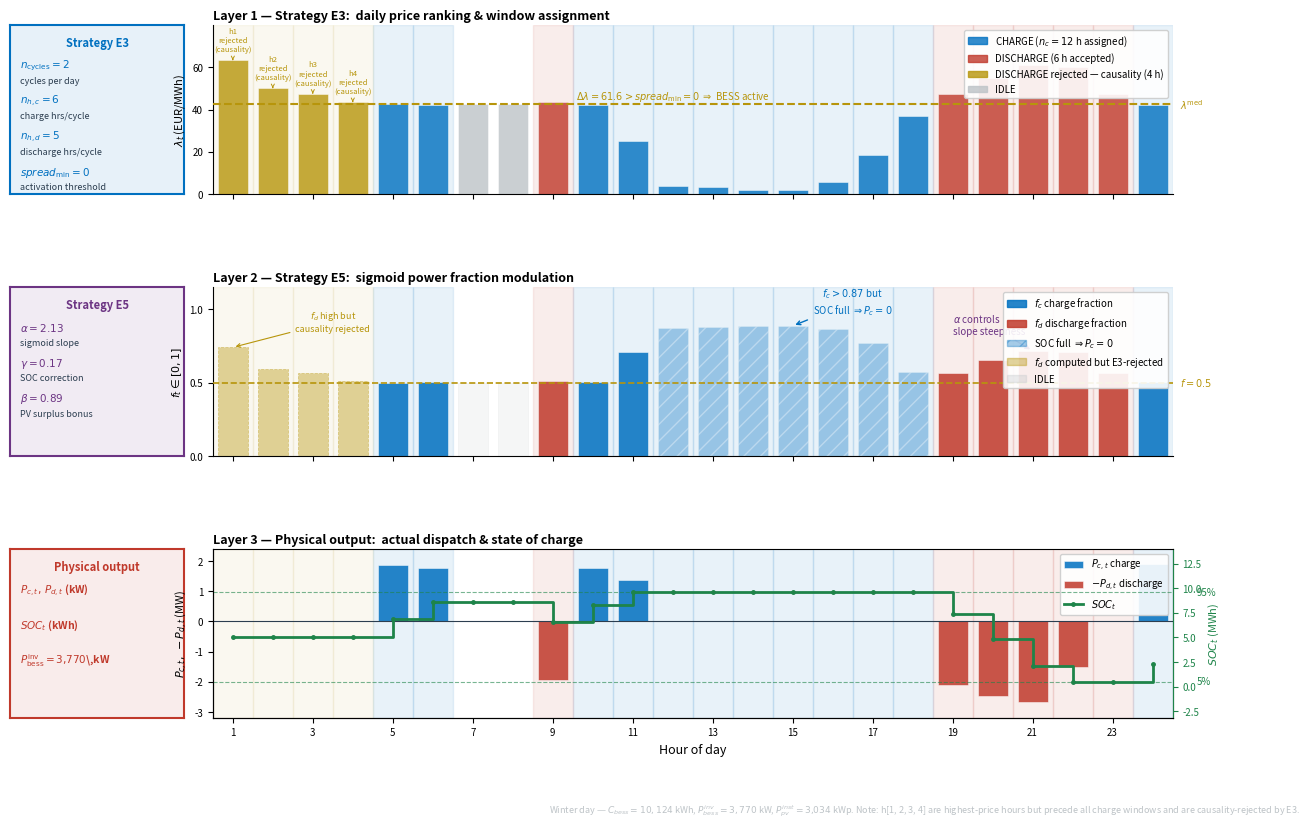

Source code (Python):
"""
fig_dispatch_E3E5.py
====================
Generates Fig. X — Layered illustration of the E3+E5 heuristic dispatch
strategy for a representative winter day.

Data source: optimal NSGA-II chromosome (max-NPV solution)
  C_bess=10,124 kWh, P_inv=3,770 kW, P_pv=3,034 kWp

Dependencies: matplotlib, numpy
Usage:
    python fig_dispatch_E3E5.py
Outputs:
    fig_dispatch_E3E5.pdf  (vector, for LaTeX)
    fig_dispatch_E3E5.png  (300 dpi, for preview)
"""

import matplotlib
matplotlib.use('Agg')
import matplotlib.pyplot as plt
import matplotlib.patches as mpatches
import matplotlib.gridspec as gridspec
import numpy as np

# ── Colour palette (matches paper) ──────────────────────────────────────────
C_AZUL   = '#0070C0'
C_ROJO   = '#C0392B'
C_VERDE  = '#1E8449'
C_AMAR   = '#B7950B'
C_GRIS   = '#BDC3C7'
C_NEGRO  = '#2C3E50'
C_MORADO = '#6C3483'

# ── Optimal chromosome parameters ───────────────────────────────────────────
N_CYCLES   = 2
N_H_C      = 6       # charge window hours per cycle
N_H_D      = 5       # discharge window hours per cycle
SPREAD_MIN = 0.0
ALPHA      = 2.129   # sigmoid slope
BETA       = 0.890   # PV surplus bonus
GAMMA      = 0.173   # SOC correction weight

C_BESS  = 10124   # kWh — BESS capacity
P_INV   = 3770    # kW  — BESS inverter power
DOD     = 0.90
BETA_MIN = (1 - DOD) / 2       # 0.05
BETA_MAX = BETA_MIN + DOD       # 0.95
SOC_INIT = 0.50 * C_BESS
ETA_C = ETA_D = 0.9624

# ── Winter day prices (EUR/kWh → EUR/MWh ×1000) ─────────────────────────────
lam = np.array([63.33, 50.09, 47.50, 43.50, 42.50, 42.09,
                42.50, 42.59, 43.37, 42.29, 25.00,  3.90,
                 3.20,  2.06,  1.73,  5.72, 18.49, 37.00,
                47.50, 54.97, 60.90, 60.00, 47.50, 42.09])
hours    = np.arange(1, 25)
lam_med  = np.median(lam)

# ── Strategy E3: window assignment ──────────────────────────────────────────
spread = lam.max() - lam.min()
n_c = N_H_C * N_CYCLES   # 12 total charge hours
n_d = N_H_D * N_CYCLES   # 10 total discharge hours

rank_asc  = np.argsort(lam)           # cheapest first
rank_desc = np.argsort(lam)[::-1]     # most expensive first

charge_idx    = set(rank_asc[:n_c].tolist())
discharge_idx = set(rank_desc[:n_d].tolist())

# Causality check: discharge hour accepted only if ≥1 charge hour precedes it
# This rejects early-morning high-price hours (h1-h4) because no charge
# has occurred yet at the start of the day.
final_discharge = set()
causality_rejected = set()
for d in sorted(discharge_idx):
    if any(c < d for c in charge_idx):
        final_discharge.add(d)
    else:
        causality_rejected.add(d)

# Convert to 1-based hour lists for plotting
charge_h    = sorted([i+1 for i in charge_idx])
discharge_h = sorted([i+1 for i in final_discharge])
rejected_h  = sorted([i+1 for i in causality_rejected])

print("=== E3 Window Assignment ===")
print(f"  Spread: {spread:.2f} EUR/MWh (> spread_min={SPREAD_MIN}) → BESS active")
print(f"  Charge hours    ({len(charge_h):2d}): {charge_h}")
print(f"  Discharge hours ({len(discharge_h):2d}): {discharge_h}")
print(f"  Causality rejected ({len(rejected_h)}): {rejected_h}")
print(f"  Note: h{rejected_h} are the highest-price hours but occur before")
print(f"        any charge window → E3 cannot schedule discharge there.")

# ── Strategy E5: sigmoid modulation ─────────────────────────────────────────
def sigmoid(z):
    return 1.0 / (1.0 + np.exp(-z))

delta = (lam - lam_med) / max(abs(lam_med), 1e-6)
fc    = sigmoid(-ALPHA * delta)   # charge fraction
fd    = sigmoid( ALPHA * delta)   # discharge fraction

# ── Simulate hour-by-hour dispatch (E3 + E5) ────────────────────────────────
SOC = SOC_INIT
Pc  = np.zeros(24)
Pd  = np.zeros(24)
SOC_arr = np.zeros(24)

for i in range(24):
    h = i + 1
    SOC_norm = SOC / C_BESS

    # SOC correction factors (Eq. soc_corr)
    soc_corr_d = max(0, min(1, (SOC_norm - BETA_MIN) / (0.5 - BETA_MIN)))
    soc_corr_c = max(0, min(1, (BETA_MAX - SOC_norm) / (BETA_MAX - 0.5)))

    fc_corr = fc[i] * (GAMMA * soc_corr_c + (1 - GAMMA))
    fd_corr = fd[i] * (GAMMA * soc_corr_d + (1 - GAMMA))

    SOC_max = BETA_MAX * C_BESS
    SOC_min = BETA_MIN * C_BESS

    if h in charge_h:
        p = min(P_INV * fc_corr, (SOC_max - SOC) / ETA_C)
        p = max(0, p)
        Pc[i] = p
        SOC  += p * ETA_C
    elif h in discharge_h:
        p = min(P_INV * fd_corr, (SOC - SOC_min) * ETA_D)
        p = max(0, p)
        Pd[i] = p
        SOC  -= p / ETA_D

    SOC_arr[i] = SOC

print("\n=== Dispatch results ===")
print(f"  Total Wc = {Pc.sum():.0f} kWh")
print(f"  Total Wd = {Pd.sum():.0f} kWh")
print(f"  Hours with Pc>0: {[i+1 for i in range(24) if Pc[i]>0]}")
print(f"  Hours with Pd>0: {[i+1 for i in range(24) if Pd[i]>0]}")

# Hours whose SOC is full (charge assigned but Pc≈0)
soc_full_h = [h for h in charge_h
              if Pc[h-1] < 10 and SOC_arr[h-2 if h>1 else 0] > 0.90*C_BESS]

# ── Figure ───────────────────────────────────────────────────────────────────
fig = plt.figure(figsize=(15, 9))
gs  = gridspec.GridSpec(3, 2, width_ratios=[1, 5.5], hspace=0.55, wspace=0.05)

ax_g = [fig.add_subplot(gs[i, 0]) for i in range(3)]
ax0  = fig.add_subplot(gs[0, 1])
ax1  = fig.add_subplot(gs[1, 1], sharex=ax0)
ax2  = fig.add_subplot(gs[2, 1], sharex=ax0)


def style_gene_panel(ax, title, color, genes):
    """Style the left gene-column panels."""
    ax.set_xlim(0, 1); ax.set_ylim(0, 1)
    ax.set_xticks([]); ax.set_yticks([])
    ax.set_facecolor(color + '18')
    for s in ax.spines.values():
        s.set_edgecolor(color); s.set_linewidth(1.5)
    ax.text(0.5, 0.93, title, transform=ax.transAxes,
            ha='center', va='top', fontsize=8, fontweight='bold', color=color)
    for i, (gene, desc) in enumerate(genes):
        y = 0.76 - i * 0.21
        ax.text(0.06, y, gene, transform=ax.transAxes,
                ha='left', va='center', fontsize=7.5, fontweight='bold', color=color)
        if desc:
            ax.text(0.06, y - 0.09, desc, transform=ax.transAxes,
                    ha='left', va='center', fontsize=6.5, color=C_NEGRO)


style_gene_panel(ax_g[0], 'Strategy E3', C_AZUL, [
    ('$n_{\\mathrm{cycles}}=2$',    'cycles per day'),
    ('$n_{h,c}=6$',                 'charge hrs/cycle'),
    ('$n_{h,d}=5$',                 'discharge hrs/cycle'),
    ('$\\mathit{spread}_{\\min}=0$', 'activation threshold'),
])
style_gene_panel(ax_g[1], 'Strategy E5', C_MORADO, [
    ('$\\alpha=2.13$', 'sigmoid slope'),
    ('$\\gamma=0.17$', 'SOC correction'),
    ('$\\beta=0.89$',  'PV surplus bonus'),
])
style_gene_panel(ax_g[2], 'Physical output', C_ROJO, [
    ('$P_{c,t},\\,P_{d,t}$ (kW)', ''),
    ('$SOC_t$ (kWh)',              ''),
    ('$P^{\\mathrm{inv}}_{\\mathrm{bess}}=3{,}770$\\,kW', ''),
])


def add_window_shading(ax):
    """Shade charge/discharge/rejected windows across all panels."""
    for h in charge_h:
        ax.axvspan(h - 0.5, h + 0.5, alpha=0.09, color=C_AZUL, zorder=0)
    for h in discharge_h:
        ax.axvspan(h - 0.5, h + 0.5, alpha=0.09, color=C_ROJO, zorder=0)
    for h in rejected_h:
        ax.axvspan(h - 0.5, h + 0.5, alpha=0.06, color=C_AMAR, zorder=0)


# ── Panel 1: Price λ_t ───────────────────────────────────────────────────────
add_window_shading(ax0)
bar_colors = [C_AZUL if h in charge_h
              else (C_ROJO   if h in discharge_h
              else (C_AMAR   if h in rejected_h
              else  C_GRIS)) for h in hours]
ax0.bar(hours, lam, color=bar_colors, alpha=0.80, width=0.75,
        edgecolor='white', linewidth=0.4, zorder=2)
ax0.axhline(lam_med, color=C_AMAR, linestyle='--', linewidth=1.5, zorder=3)
ax0.text(24.7, lam_med, '$\\lambda^{\\mathrm{med}}$',
         va='center', fontsize=7, color=C_AMAR)
ax0.text(12, lam_med + 2.5,
         f'$\\Delta\\lambda={spread:.1f}>'
         f'\\mathit{{spread}}_{{\\min}}={SPREAD_MIN:.0f}$ $\\Rightarrow$ BESS active',
         ha='center', fontsize=7, color=C_AMAR, style='italic')

# Annotate causality-rejected hours
for h in rejected_h:
    ax0.annotate(f'h{h}\nrejected\n(causality)',
                 xy=(h, lam[h-1]),
                 xytext=(h, lam[h-1] + 4),
                 fontsize=5.5, color=C_AMAR, ha='center',
                 arrowprops=dict(arrowstyle='->', color=C_AMAR, lw=0.7))

ax0.set_ylabel('$\\lambda_t$ (EUR/MWh)', fontsize=8)
ax0.set_ylim(0, 80); ax0.set_yticks([0, 20, 40, 60])
ax0.tick_params(axis='y', labelsize=7)
ax0.tick_params(axis='x', labelbottom=False)
ax0.set_title('Layer 1 — Strategy E3:  daily price ranking & window assignment',
              fontsize=9, fontweight='bold', loc='left', pad=4)
ax0.legend(handles=[
    mpatches.Patch(color=C_AZUL,  alpha=0.8, label=f'CHARGE ($n_c={n_c}$ h assigned)'),
    mpatches.Patch(color=C_ROJO,  alpha=0.8, label=f'DISCHARGE ({len(discharge_h)} h accepted)'),
    mpatches.Patch(color=C_AMAR,  alpha=0.8, label=f'DISCHARGE rejected — causality ({len(rejected_h)} h)'),
    mpatches.Patch(color=C_GRIS,  alpha=0.8, label='IDLE'),
], loc='upper right', fontsize=7, framealpha=0.9)
ax0.spines['top'].set_visible(False); ax0.spines['right'].set_visible(False)

# ── Panel 2: Sigmoid fraction f_t ────────────────────────────────────────────
add_window_shading(ax1)
for i, h in enumerate(hours):
    if h in charge_h:
        is_full = (Pc[i] < 10)
        alpha_v = 0.35 if is_full else 0.85
        hatch_v = '//'  if is_full else None
        ax1.bar(h, fc[i], color=C_AZUL, alpha=alpha_v, width=0.75,
                edgecolor='white', linewidth=0.4, hatch=hatch_v, zorder=2)
    elif h in discharge_h:
        ax1.bar(h, fd[i], color=C_ROJO, alpha=0.85, width=0.75,
                edgecolor='white', linewidth=0.4, zorder=2)
    elif h in rejected_h:
        # Show the f_d value they would have had (but were rejected)
        ax1.bar(h, fd[i], color=C_AMAR, alpha=0.40, width=0.75,
                edgecolor=C_AMAR, linewidth=0.6, linestyle='--', zorder=2)
    else:
        ax1.bar(h, 0.5, color=C_GRIS, alpha=0.15, width=0.75,
                edgecolor=C_GRIS, linewidth=0.6, zorder=2)

ax1.axhline(0.5, color=C_AMAR, linestyle='--', linewidth=1.2, zorder=3)
ax1.text(24.7, 0.5, '$f=0.5$', va='center', fontsize=7, color=C_AMAR)

# Annotations
ax1.annotate('$f_c>0.87$ but\nSOC full $\\Rightarrow P_c=0$',
             xy=(15, fc[14]), xytext=(16.5, 0.97),
             fontsize=7, color=C_AZUL, ha='center',
             arrowprops=dict(arrowstyle='->', color=C_AZUL, lw=1.0))
ax1.annotate('$\\alpha$ controls\nslope steepness',
             xy=(21, fd[20]), xytext=(19.0, 0.83),
             fontsize=7, color=C_MORADO,
             arrowprops=dict(arrowstyle='->', color=C_MORADO, lw=1.0))
ax1.annotate('$f_d$ high but\ncausality rejected',
             xy=(1, fd[0]), xytext=(3.5, 0.85),
             fontsize=6.5, color=C_AMAR, ha='center',
             arrowprops=dict(arrowstyle='->', color=C_AMAR, lw=0.8))

ax1.set_ylabel('$f_t \\in [0,1]$', fontsize=8)
ax1.set_ylim(0, 1.15); ax1.set_yticks([0, 0.5, 1.0])
ax1.tick_params(axis='y', labelsize=7)
ax1.tick_params(axis='x', labelbottom=False)
ax1.set_title('Layer 2 — Strategy E5:  sigmoid power fraction modulation',
              fontsize=9, fontweight='bold', loc='left', pad=4)
ax1.legend(handles=[
    mpatches.Patch(color=C_AZUL, alpha=0.85, label='$f_c$ charge fraction'),
    mpatches.Patch(color=C_ROJO, alpha=0.85, label='$f_d$ discharge fraction'),
    mpatches.Patch(color=C_AZUL, alpha=0.35, hatch='//', label='SOC full $\\Rightarrow P_c=0$'),
    mpatches.Patch(color=C_AMAR, alpha=0.40, label='$f_d$ computed but E3-rejected'),
    mpatches.Patch(color=C_GRIS, alpha=0.3,  label='IDLE'),
], loc='upper right', fontsize=7, framealpha=0.9)
ax1.spines['top'].set_visible(False); ax1.spines['right'].set_visible(False)

# ── Panel 3: Power Pc/Pd + SOC ───────────────────────────────────────────────
add_window_shading(ax2)
ax2.bar(hours,  Pc/1000, color=C_AZUL, alpha=0.85, width=0.75,
        edgecolor='white', linewidth=0.4, zorder=2, label='$P_{c,t}$ charge')
ax2.bar(hours, -Pd/1000, color=C_ROJO, alpha=0.85, width=0.75,
        edgecolor='white', linewidth=0.4, zorder=2, label='$-P_{d,t}$ discharge')
ax2.axhline(0, color=C_NEGRO, linewidth=0.8)
ax2.set_ylabel('$P_{c,t},\\,-P_{d,t}$ (MW)', fontsize=8)
ax2.set_ylim(-3.2, 2.4); ax2.set_yticks([-3, -2, -1, 0, 1, 2])
ax2.tick_params(axis='y', labelsize=7)

# SOC on secondary right axis
ax3r = ax2.twinx()
ax3r.plot(hours, SOC_arr/1000, color=C_VERDE, linewidth=2.0,
          drawstyle='steps-post', zorder=3, label='$SOC_t$',
          marker='o', markersize=2.5, markerfacecolor=C_VERDE)
ax3r.axhline(BETA_MAX * C_BESS / 1000, color=C_VERDE,
             linestyle='--', linewidth=0.8, alpha=0.6)
ax3r.axhline(BETA_MIN * C_BESS / 1000, color=C_VERDE,
             linestyle='--', linewidth=0.8, alpha=0.6)
ax3r.text(25.1, BETA_MAX * C_BESS / 1000, '95%', fontsize=7,
          color=C_VERDE, va='center')
ax3r.text(25.1, BETA_MIN * C_BESS / 1000, '5%',  fontsize=7,
          color=C_VERDE, va='center')
ax3r.set_ylabel('$SOC_t$ (MWh)', fontsize=8, color=C_VERDE)
ax3r.tick_params(axis='y', labelsize=7, colors=C_VERDE)
ax3r.set_ylim(-3.2, 14); ax3r.spines['right'].set_edgecolor(C_VERDE)

ax2.set_xlabel('Hour of day', fontsize=9)
ax2.set_xlim(0.5, 24.5); ax2.set_xticks(range(1, 25, 2))
ax2.tick_params(axis='x', labelsize=7)
ax2.set_title('Layer 3 — Physical output:  actual dispatch & state of charge',
              fontsize=9, fontweight='bold', loc='left', pad=4)
l1, lb1 = ax2.get_legend_handles_labels()
l2, lb2 = ax3r.get_legend_handles_labels()
ax2.legend(l1 + l2, lb1 + lb2, loc='upper right', fontsize=7, framealpha=0.9)
ax2.spines['top'].set_visible(False)

# ── Footer ────────────────────────────────────────────────────────────────────
fig.text(0.985, 0.005,
         f'Winter day — $C_{{bess}}={C_BESS:,}$ kWh, '
         f'$P^{{inv}}_{{bess}}={P_INV:,}$ kW, '
         f'$P^{{inst}}_{{pv}}=3{{,}}034$ kWp. '
         f'Note: h{rejected_h} are highest-price hours but precede all '
         f'charge windows and are causality-rejected by E3.',
         ha='right', fontsize=6.5, color=C_GRIS, style='italic')

# ── Save ──────────────────────────────────────────────────────────────────────
for ext in ('pdf', 'png'):
    fname = f'fig_dispatch_E3E5.{ext}'
    plt.savefig(fname, bbox_inches='tight', dpi=300)
    print(f'Saved: {fname}')

plt.close()
